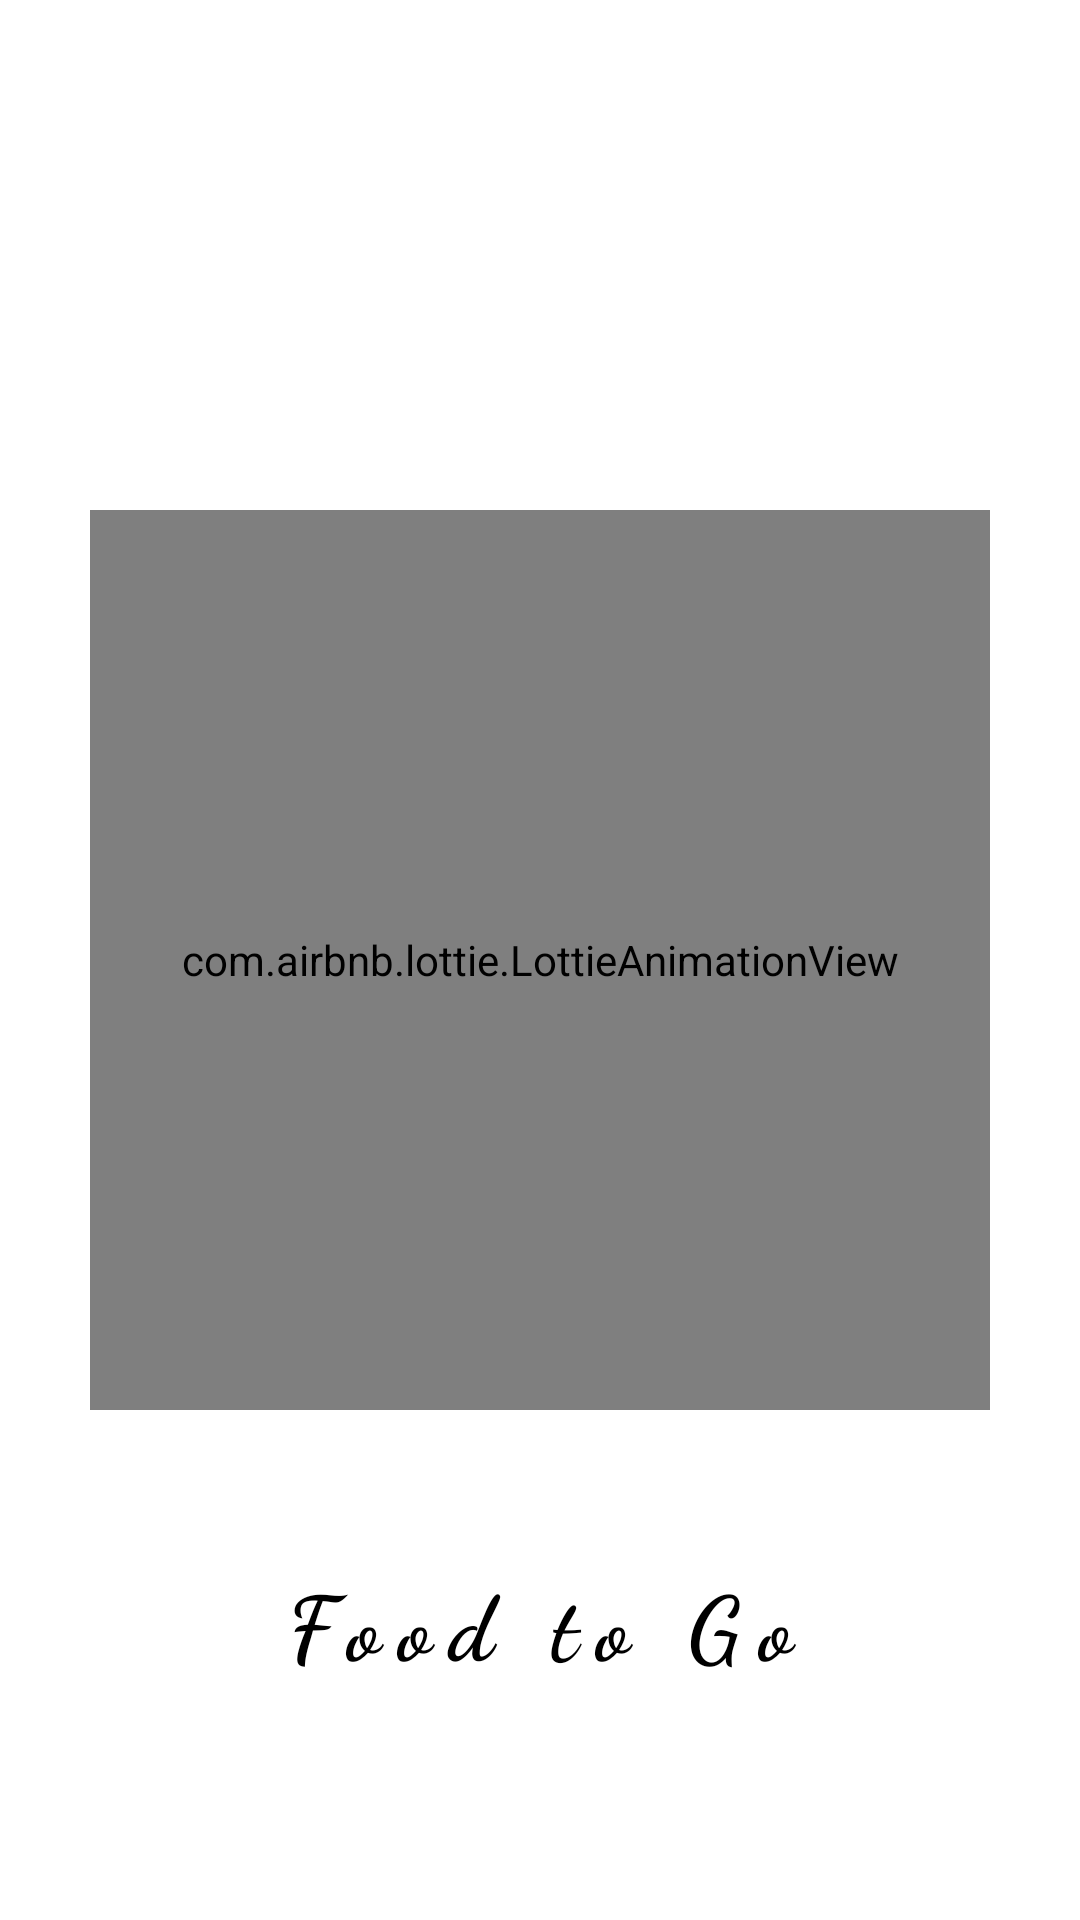

Write the Android layout XML for this screen, with the resource values it uses.
<!-- AndroidManifest.xml: application theme Theme.FoodToGo -->
<!-- res/layout/activity_splash_screen.xml -->
<?xml version="1.0" encoding="utf-8"?>
<RelativeLayout xmlns:android="http://schemas.android.com/apk/res/android"
    xmlns:app="http://schemas.android.com/apk/res-auto"
    xmlns:tools="http://schemas.android.com/tools"
    android:layout_width="match_parent"
    android:layout_height="match_parent"
    tools:context=".SplashScreenActivity"
    android:background="@color/white">

    <com.airbnb.lottie.LottieAnimationView
        android:id="@+id/img_splashScreenLogo"
        android:layout_width="300dp"
        android:layout_height="300dp"
        android:layout_centerHorizontal="true"
        android:layout_centerVertical="true"
        app:lottie_rawRes="@raw/food2"
        app:lottie_autoPlay="true"
        app:lottie_loop="true"
        />

    <TextView
        android:layout_width="wrap_content"
        android:layout_height="wrap_content"
        android:layout_below="@+id/img_splashScreenLogo"
        android:layout_centerHorizontal="true"
        android:fontFamily="cursive"
        android:text="Food to Go"
        android:textSize="30sp"
        android:letterSpacing="0.2"
        android:textColor="@color/black"
        android:textStyle="bold"
        android:layout_marginTop="50dp"
        android:layout_alignParentBottom="true"/>


</RelativeLayout>
<!-- resources referenced by this layout -->
<resources>
  <style name="Theme.FoodToGo" parent="Theme.MaterialComponents.DayNight.DarkActionBar">
          
          <item name="colorPrimary">@color/purple_500</item>
          <item name="colorPrimaryVariant">@color/purple_700</item>
          <item name="colorOnPrimary">@color/white</item>
          
          <item name="colorSecondary">@color/teal_200</item>
          <item name="colorSecondaryVariant">@color/teal_700</item>
          <item name="colorOnSecondary">@color/black</item>
          
          <item name="android:statusBarColor">?attr/colorPrimaryVariant</item>
          
      </style>
  <!-- not gathered from this repository: default colours our renderer supplied (Android Studio template values) -->
  <color name="purple_500">#FF6200EE</color>
  <color name="purple_700">#FF3700B3</color>
  <color name="teal_200">#FF03DAC5</color>
  <color name="teal_700">#FF018786</color>
  <color name="black">#FF000000</color>
  <color name="white">#FFFFFFFF</color>
</resources>
